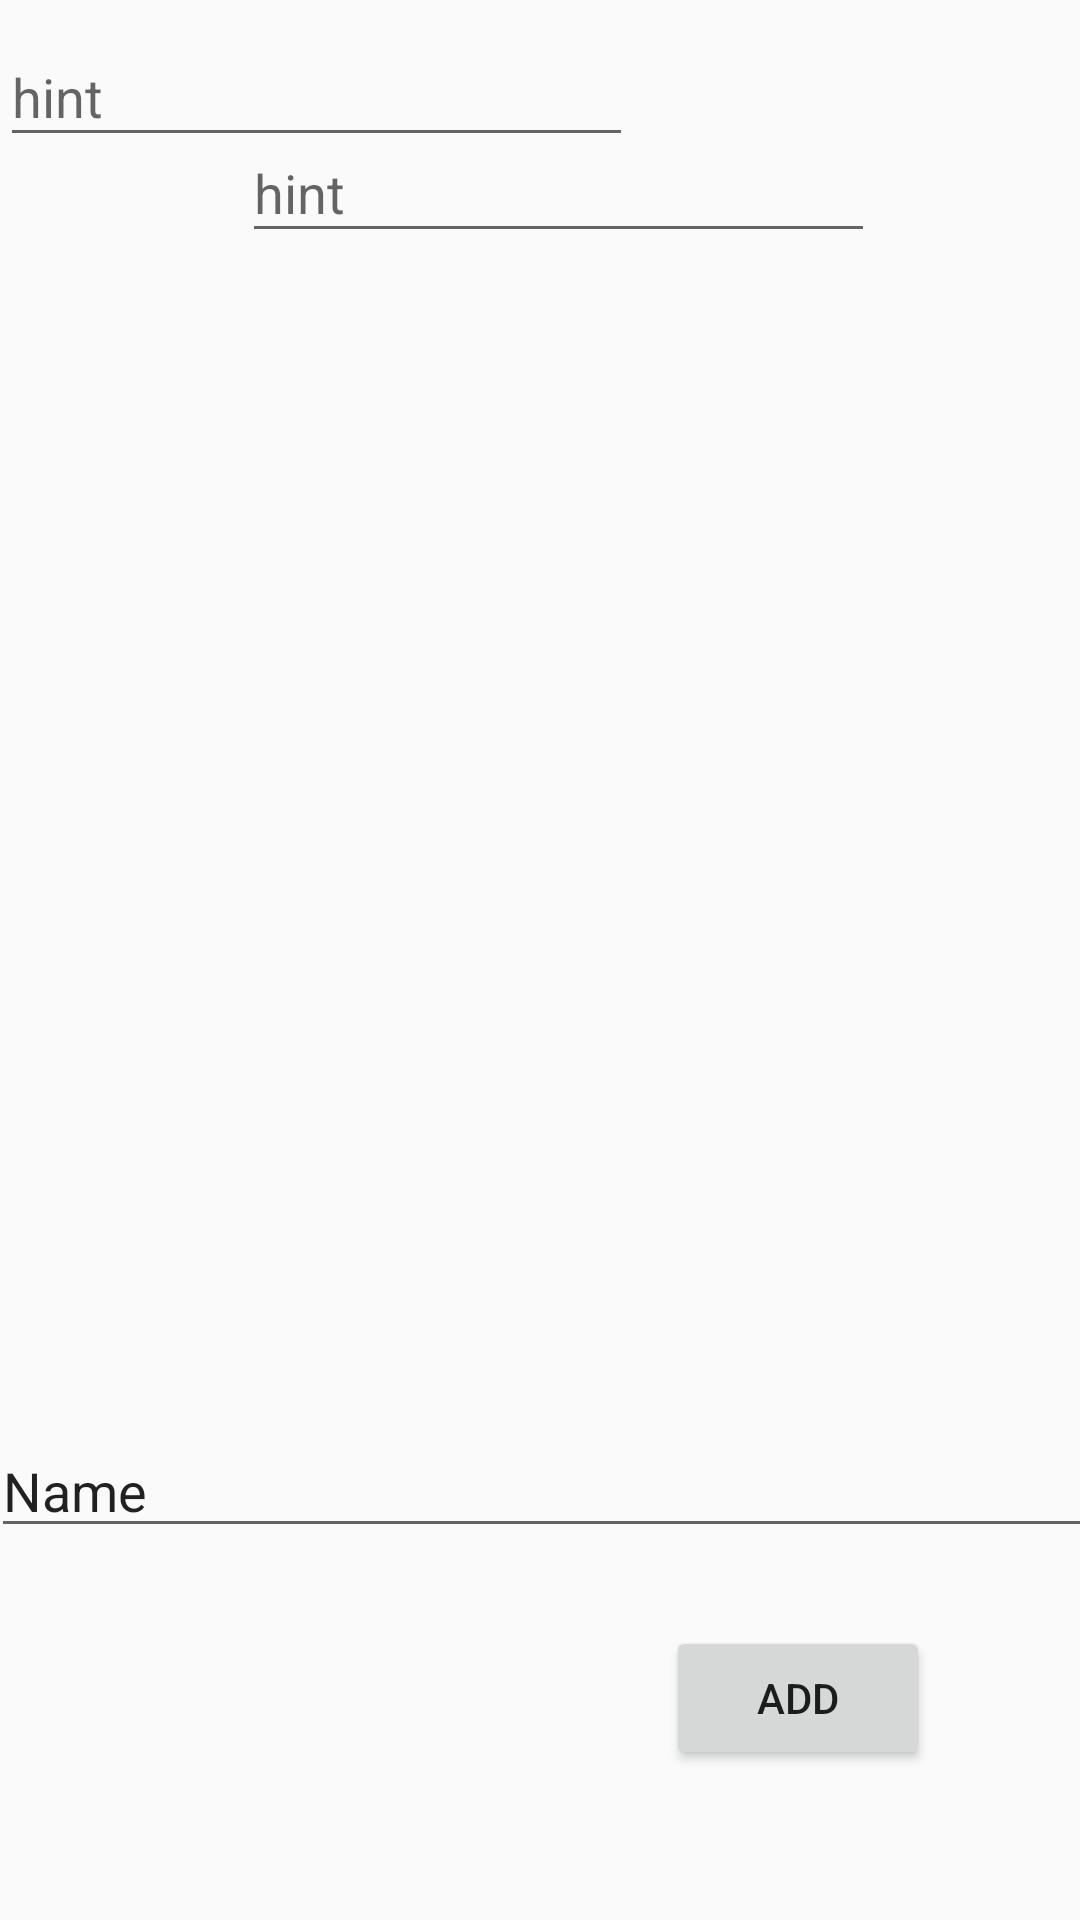

Layout XML and referenced resources for this Android screen:
<!-- AndroidManifest.xml: application theme AppTheme -->
<!-- res/layout/activity_database.xml -->
<?xml version="1.0" encoding="utf-8"?>
<android.support.constraint.ConstraintLayout xmlns:android="http://schemas.android.com/apk/res/android"
    xmlns:app="http://schemas.android.com/apk/res-auto"
    xmlns:tools="http://schemas.android.com/tools"
    android:layout_width="match_parent"
    android:layout_height="match_parent"
    tools:context="com.test.mynewtest2.DatabaseActivity">

    <Button
        android:id="@+id/button_add"
        android:layout_width="wrap_content"
        android:layout_height="wrap_content"
        android:text="Add"
        android:layout_marginRight="50dp"
        app:layout_constraintRight_toRightOf="parent"
        app:layout_constraintBottom_toBottomOf="parent"
        android:layout_marginBottom="50dp" />

    <android.support.design.widget.TextInputLayout
        android:layout_width="207dp"
        android:layout_height="56dp"
        android:layout_marginLeft="16dp"
        app:layout_constraintLeft_toLeftOf="parent"
        app:layout_constraintTop_toTopOf="parent"
        android:layout_marginTop="32dp"
        android:id="@+id/textInputLayout"
        android:layout_marginRight="8dp"
        app:layout_constraintRight_toRightOf="parent">

        <EditText
            android:id="@+id/name_txt_input"
            android:layout_width="268dp"
            android:layout_height="wrap_content"
            android:hint="hint" />
    </android.support.design.widget.TextInputLayout>

    <EditText
        android:id="@+id/username_txt"
        android:layout_width="367dp"
        android:layout_height="41dp"
        android:ems="10"
        android:inputType="textPersonName"
        android:text="Name"
        android:layout_marginLeft="8dp"
        app:layout_constraintLeft_toLeftOf="parent"
        app:layout_constraintBottom_toBottomOf="parent"
        android:layout_marginBottom="124dp"
        android:layout_marginRight="8dp"
        app:layout_constraintRight_toRightOf="parent" />

    <android.support.design.widget.TextInputLayout
        android:id="@+id/textInputLayout"
        android:layout_width="207dp"
        android:layout_height="56dp"
        android:layout_marginLeft="16dp"
        android:layout_marginRight="8dp"
        android:layout_marginTop="156dp"
        app:layout_constraintLeft_toLeftOf="parent"
        app:layout_constraintRight_toRightOf="parent"
        app:layout_constraintHorizontal_bias="0.477"
        app:layout_constraintTop_toBottomOf="@+id/textInputLayout">

        <EditText
            android:id="@+id/body_txt_input"
            android:layout_width="268dp"
            android:layout_height="wrap_content"
            android:hint="hint" />
    </android.support.design.widget.TextInputLayout>
</android.support.constraint.ConstraintLayout>
<!-- resources referenced by this layout -->
<resources>
  <style name="AppTheme" parent="Theme.AppCompat.Light.DarkActionBar">
          <item name="colorPrimary">@color/colorPrimary</item>
          <item name="colorPrimaryDark">@color/colorPrimaryDark</item>
          <item name="colorAccent">@color/colorAccent</item>
      </style>
  <!-- not gathered from this repository: default colours our renderer supplied (Android Studio template values) -->
  <color name="colorPrimary">#FF6200EE</color>
  <color name="colorPrimaryDark">#FF3700B3</color>
  <color name="colorAccent">#FF03DAC5</color>
</resources>
